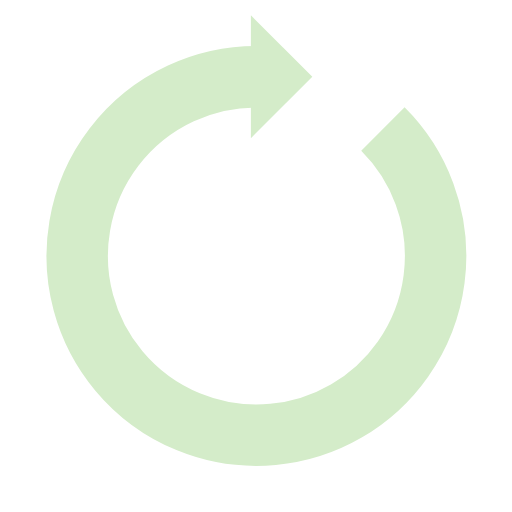
t = 0.00 s
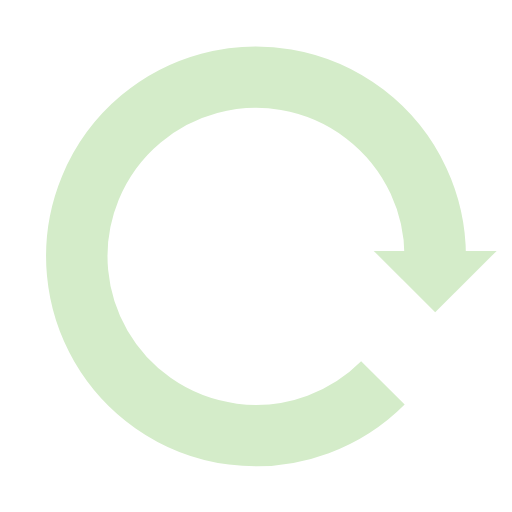
t = 0.25 s
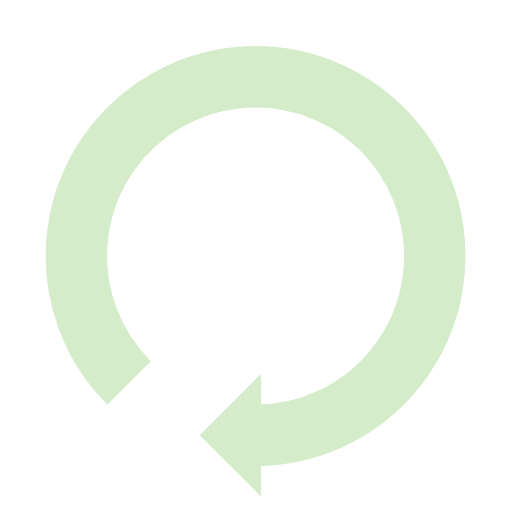
t = 0.50 s
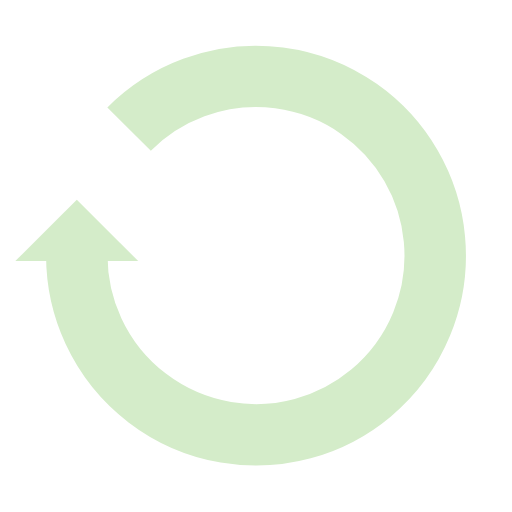
t = 0.75 s

The animated SVG that drew these frames (rendered in a browser with its animation timeline set to each time). Animation: 1 SMIL element (animateTransform=1); one cycle of 1.00 s, repeats indefinitely.

<svg width="200px"  height="200px"  xmlns="http://www.w3.org/2000/svg" viewBox="0 0 100 100" preserveAspectRatio="xMidYMid" class="lds-reload" style="background-image: none; background-position: initial initial; background-repeat: initial initial;"><g><path d="M50 15A35 35 0 1 0 74.787 25.213" fill="none" ng-attr-stroke="{{config.color}}" ng-attr-stroke-width="{{config.width}}" stroke="#d4ecc9" stroke-width="12"></path><path ng-attr-d="{{config.darrow}}" ng-attr-fill="{{config.color}}" d="M49 3L49 27L61 15L49 3" fill="#d4ecc9"></path><animateTransform attributeName="transform" type="rotate" calcMode="linear" values="0 50 50;360 50 50" keyTimes="0;1" dur="1s" begin="0s" repeatCount="indefinite"></animateTransform></g></svg>